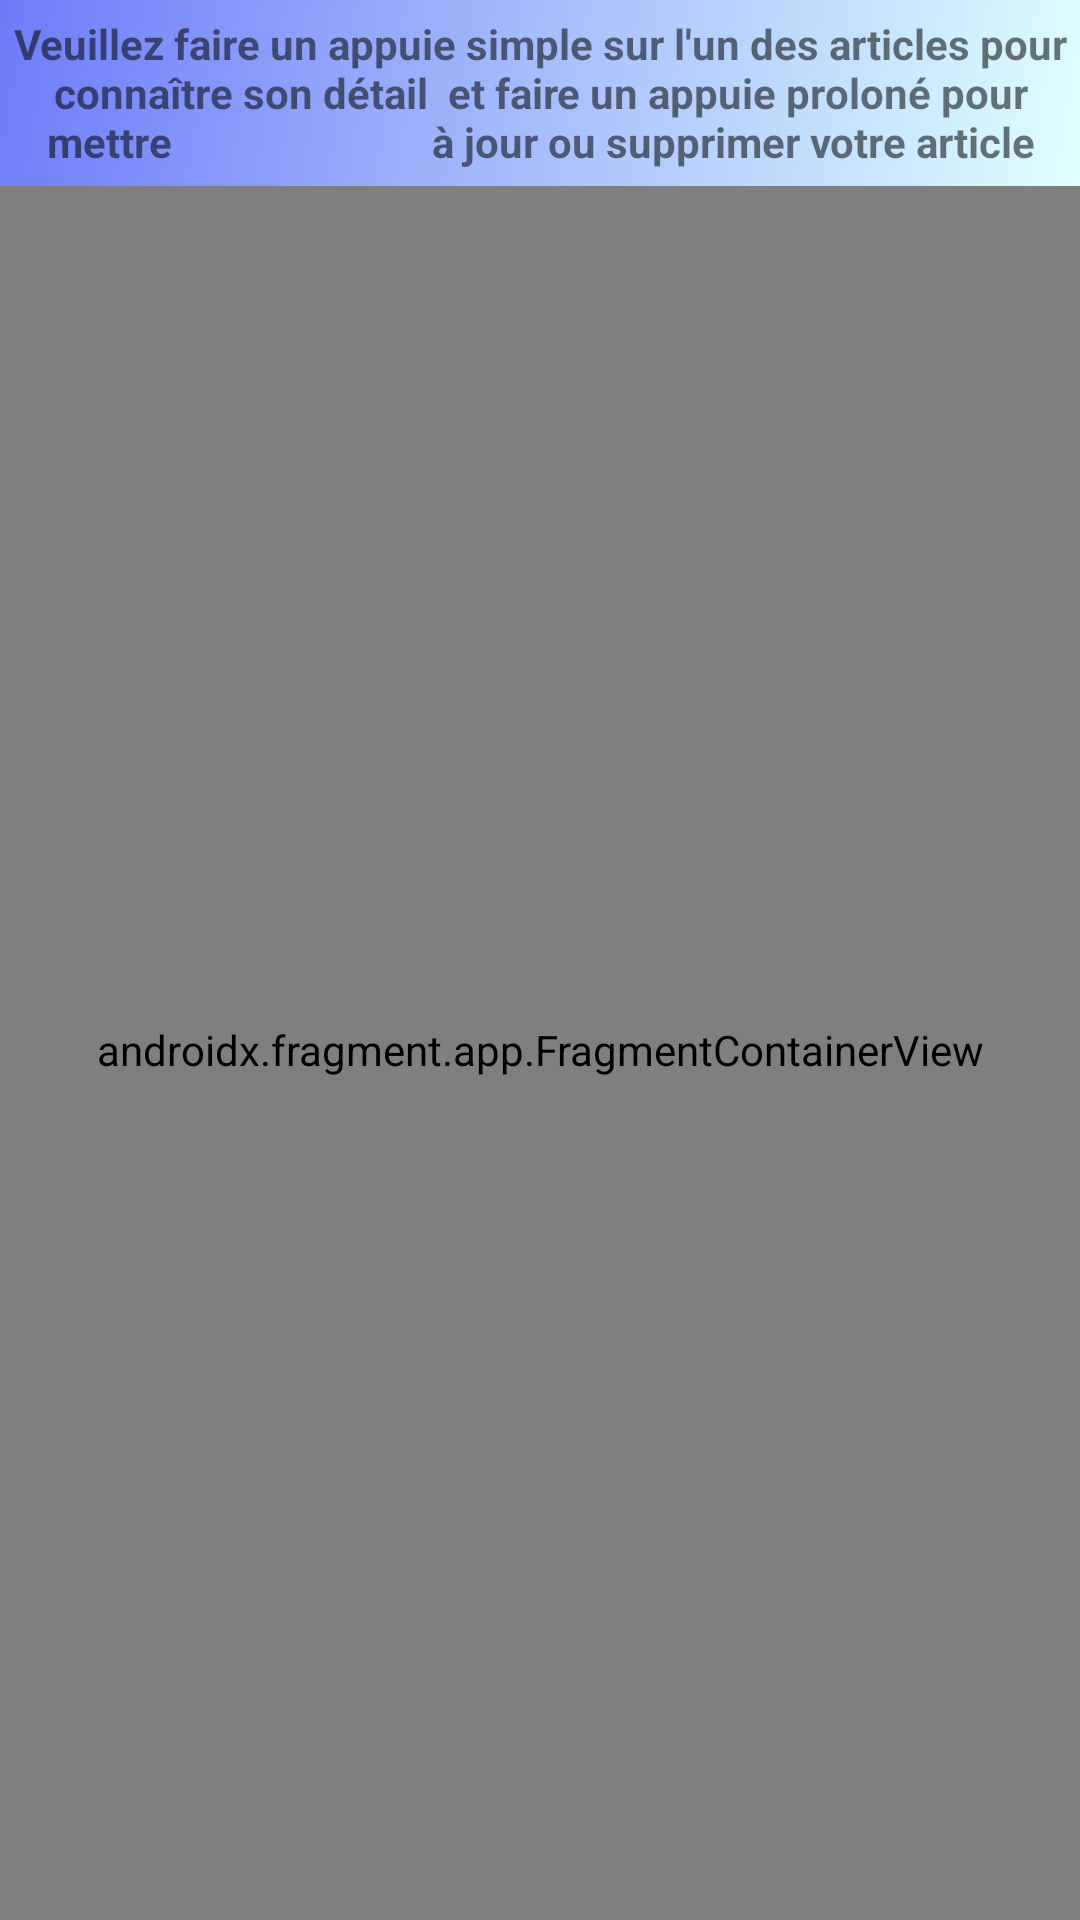

Android layout source for this screen:
<!-- AndroidManifest.xml: application theme Theme.WLT_Groupe03 -->
<!-- res/layout/fragment_troc_manager.xml -->
<?xml version="1.0" encoding="utf-8"?>
<FrameLayout xmlns:android="http://schemas.android.com/apk/res/android"
    xmlns:tools="http://schemas.android.com/tools"
    android:layout_width="match_parent"
    android:layout_height="match_parent"
    tools:context=".TrocManagerFragment">

    <androidx.fragment.app.FragmentContainerView
        android:id="@+id/fragmentContainerView"
        android:name="com.example.wlt_groupe03.ListUsersArticleFragment"
        android:layout_width="match_parent"
        android:layout_height="match_parent"
        android:layout_marginTop="60dp"
        android:tag="trocList"
        tools:layout="@layout/fragment_list_users_article" />

    <TextView
        android:id="@+id/textView5"
        android:layout_width="match_parent"
        android:layout_height="62dp"
        android:background="@drawable/gradient_color_background"
        android:gravity="center"
        android:text="Veuillez faire un appuie simple sur l'un des articles pour connaître son détail
 et faire un appuie proloné pour mettre                          à jour ou supprimer votre article"
        android:textStyle="bold" />
</FrameLayout>
<!-- res/layout/fragment_list_users_article.xml (included above) -->
<?xml version="1.0" encoding="utf-8"?>
<androidx.recyclerview.widget.RecyclerView xmlns:android="http://schemas.android.com/apk/res/android"
    xmlns:app="http://schemas.android.com/apk/res-auto"
    xmlns:tools="http://schemas.android.com/tools"
    android:id="@+id/rv_listArticle"
    android:name="com.example.wlt_groupe03.ListUsersArticleFragment"
    android:layout_width="match_parent"
    android:layout_height="match_parent"
    android:layout_marginLeft="16dp"
    android:layout_marginTop="10dp"
    android:layout_marginRight="16dp"
    app:layoutManager="LinearLayoutManager"
    tools:context=".ListUsersArticleFragment"
    tools:listitem="@layout/fragment_list_article_item"

    />
<!-- res/layout/fragment_list_article_item.xml (included above) -->
<?xml version="1.0" encoding="utf-8"?>
<androidx.constraintlayout.widget.ConstraintLayout xmlns:android="http://schemas.android.com/apk/res/android"
    xmlns:app="http://schemas.android.com/apk/res-auto"
    xmlns:tools="http://schemas.android.com/tools"
    android:id="@+id/linearLayout"
    android:layout_width="match_parent"
    android:layout_height="200dp"
    >

    <androidx.cardview.widget.CardView
        android:layout_width="match_parent"
        android:id="@+id/cv_item"
        android:layout_height="match_parent"

        >

        <androidx.constraintlayout.widget.ConstraintLayout
            android:layout_width="match_parent"
            android:layout_height="match_parent"
            android:background="@drawable/gradient_color_background"
            >

            <TextView
                android:id="@+id/tv_nomArticle"
                android:layout_width="wrap_content"
                android:layout_height="wrap_content"
                android:layout_marginBottom="152dp"
                android:text="TextView"
                app:layout_constraintBottom_toBottomOf="parent"
                app:layout_constraintEnd_toEndOf="parent"
                app:layout_constraintHorizontal_bias="0.498"
                app:layout_constraintStart_toStartOf="parent" />

            <ImageView
                android:id="@+id/iv_articleImage"
                android:layout_width="188dp"
                android:layout_height="131dp"
                android:layout_marginBottom="4dp"
                app:layout_constraintBottom_toBottomOf="parent"
                app:layout_constraintEnd_toEndOf="parent"
                app:layout_constraintHorizontal_bias="0.497"
                app:layout_constraintStart_toStartOf="parent"
                app:srcCompat="@drawable/ic_launcher_background" />
        </androidx.constraintlayout.widget.ConstraintLayout>
    </androidx.cardview.widget.CardView>


</androidx.constraintlayout.widget.ConstraintLayout>
<!-- resources referenced by this layout -->
<resources>
  <!-- drawable gradient_color_background (drawable) -->
  <?xml version="1.0" encoding="utf-8"?>
  <shape xmlns:android="http://schemas.android.com/apk/res/android">
      <gradient
          android:startColor="#E0FFFF"
          android:endColor="#6E7BF9"
          android:type="linear"
          android:angle="135"
          />
  
  
  </shape>
  <style name="Theme.WLT_Groupe03" parent="Theme.MaterialComponents.DayNight.DarkActionBar">
          
          <item name="colorPrimary">@color/purple_500</item>
          <item name="colorPrimaryVariant">@color/purple_700</item>
          <item name="colorOnPrimary">@color/white</item>
          
          <item name="colorSecondary">@color/teal_200</item>
          <item name="colorSecondaryVariant">@color/teal_700</item>
          <item name="colorOnSecondary">@color/black</item>
          
          <item name="android:statusBarColor">?attr/colorPrimaryVariant</item>
          
      </style>
  <!-- not gathered from this repository: default colours our renderer supplied (Android Studio template values) -->
  <color name="purple_500">#FF6200EE</color>
  <color name="purple_700">#FF3700B3</color>
  <color name="teal_200">#FF03DAC5</color>
  <color name="teal_700">#FF018786</color>
  <color name="black">#FF000000</color>
  <color name="white">#FFFFFFFF</color>
</resources>
